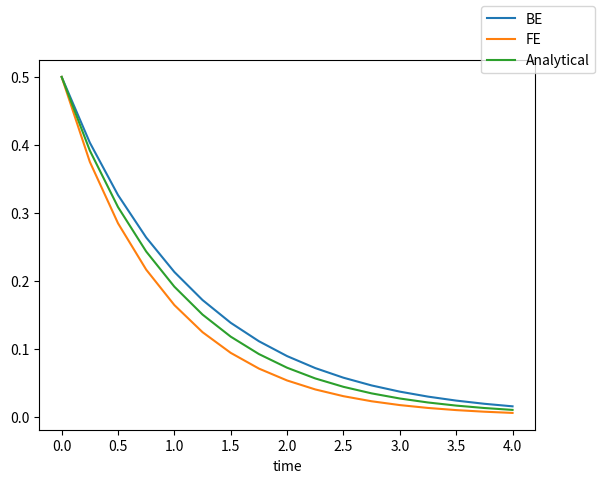

Write Python code to recreate this figure.
from matplotlib import pyplot as plt
import numpy as np

start = 0
end = 4
dt = 0.25
resolution = int((end-start)/dt)
timeline = np.linspace(start, end, resolution+1)
y_BE = np.zeros(resolution+1)
y_BE[0] = 1/2
y_FE = np.zeros(resolution+1)
y_FE[0] = 1/2
y_Analytical = np.zeros(resolution+1)
y_Analytical[0] = 1/2


def analytic_function(t):
    return np.sqrt(2)/(np.sqrt(7*(np.exp(2*t))+2*t+1))

def function(y_new, y_old, t):
    return y_new - (y_old + dt*(t*(y_new**3) - y_new))

def diff_function(y_new, y_old, t):
    return 1 - (y_old + dt*(3*t*(y_new**2)-1))

def newtons_method(x_initial: float = 2, y_old: float = 1/2, t: float = 0, lower_bound: float = -2000, upper_bound: float = 2000, iterations: int = 20):
    x = np.zeros(iterations+1)
    x[0] = x_initial
    for n in range(iterations):
        x[n+1] = x[n] - (function(x[n],y_old,t)/diff_function(x[n],y_old,t))
        if x[n+1] > upper_bound:
            x[n+1] = upper_bound
        elif x[n+1] < lower_bound:
            x[n+1] = lower_bound
    return x

for n in range(resolution):
    why = newtons_method(y_BE[n], y_BE[n], timeline[n+1])
    y_BE[n+1] = y_BE[n]+dt*(timeline[n+1]*(why[-1]**3)-why[-1])

for n in range(resolution):
    y_FE[n+1] = y_FE[n]+dt*(timeline[n]*(y_FE[n]**3)-y_FE[n])

for n in range(resolution):
    y_Analytical[n+1] = analytic_function(timeline[n+1])

fig = plt.figure()
l1, l2, l3 = plt.plot(timeline, y_BE, timeline, y_FE, timeline, y_Analytical)
fig.legend((l1, l2, l3), ('BE', 'FE', 'Analytical'))
plt.xlabel('time')

plt.show()